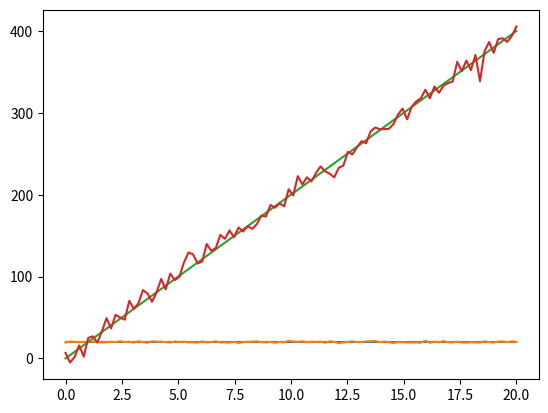

Recreate this plot in Python.
import numpy as np
import matplotlib.pyplot as plt

t = np.linspace(0, 20, 100)  # time
x_dot = 20*np.ones(len(t))  # m/s
x = t*x_dot  # position (m)


def speed(x_dot):
    # Speedometer measurement model
    # consider speeds from 0 to 120 km/h
    sigma_nu = 0.01*120  # km/h
    sigma_nu = sigma_nu/3.6  # m/s
    nu = np.random.randn()*sigma_nu
    b = 1 + (np.random.random()-0.5)*0.1
    return b*x_dot + nu


def gps_measurement(x):
    # "autonomous civilian GPS horizontal position fixes
    #  are typically accurate to about 15 meters "  - Wikipedia
    # entao 2*sigma = 15m
    sigma_nu = 15.0/2  # m
    nu = np.random.randn()*sigma_nu
    return x + nu


def msq_error(x, y):
    return sum((x-y)**2)/len(x)


# speed
plt.plot(t, x_dot)
y_dot = [speed(i) for i in x_dot]
plt.plot(t, y_dot)
error = np.sqrt(msq_error(x_dot, y_dot))
print(f"Speedometer error: {error:.2f} m/s")
plt.show()

# position
y = [gps_measurement(i) for i in x]
plt.plot(t, x)
plt.plot(t, y)
plt.show()
error = np.sqrt(msq_error(x, y))
print(f"GPS error: {error:.2f} m")
